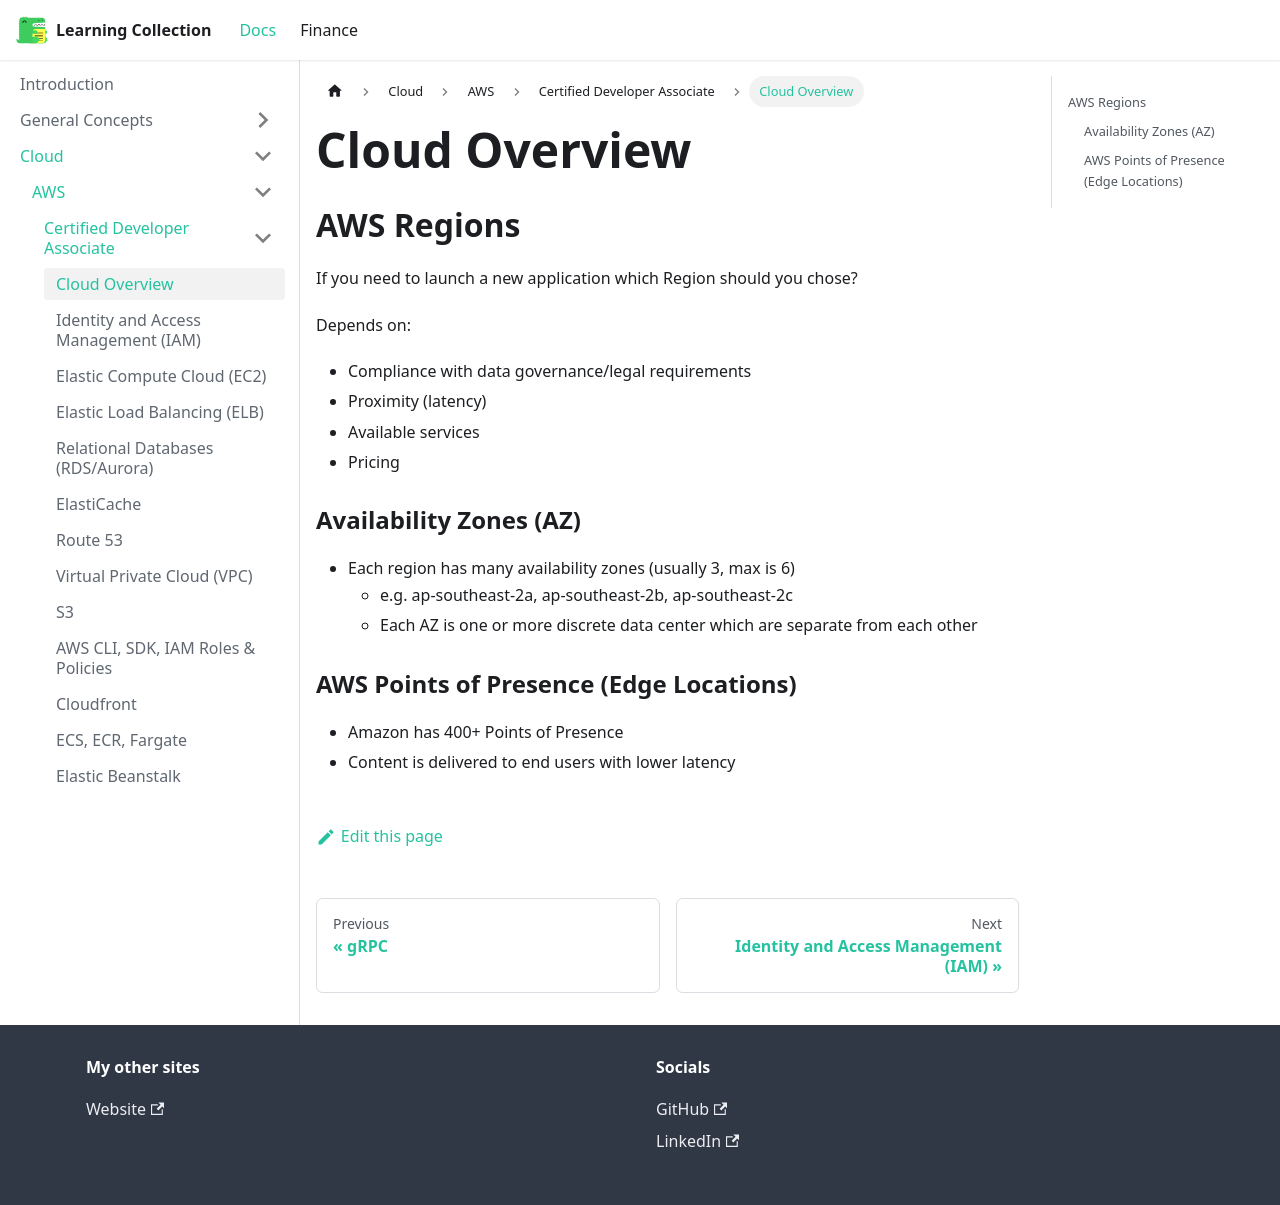

repository: RobinTTY/LearningCollection · page: cloud/aws/certified-developer-associate/cloud-overview.html · generator: docusaurus

---
title: Cloud Overview
sidebar_position: 1
---

## AWS Regions

If you need to launch a new application which Region should you chose?

Depends on:

- Compliance with data governance/legal requirements
- Proximity (latency)
- Available services
- Pricing

### Availability Zones (AZ)

- Each region has many availability zones (usually 3, max is 6)
  - e.g. ap-southeast-2a, ap-southeast-2b, ap-southeast-2c
  - Each AZ is one or more discrete data center which are separate from each other

### AWS Points of Presence (Edge Locations)

- Amazon has 400+ Points of Presence
- Content is delivered to end users with lower latency
